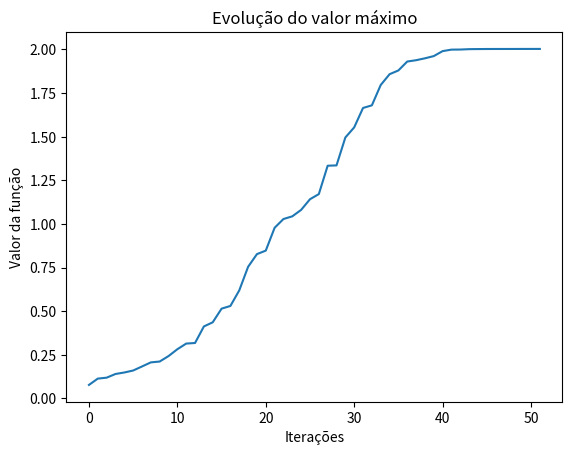
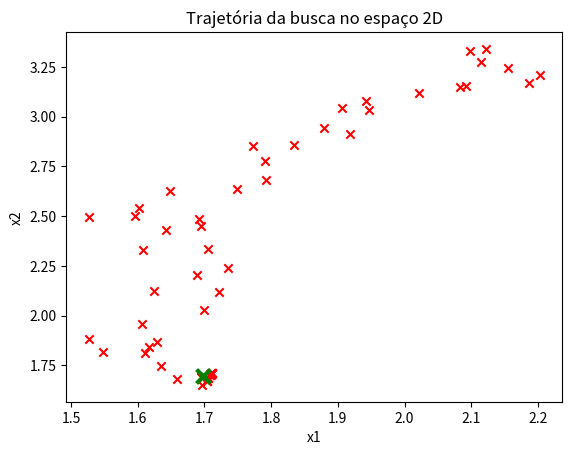
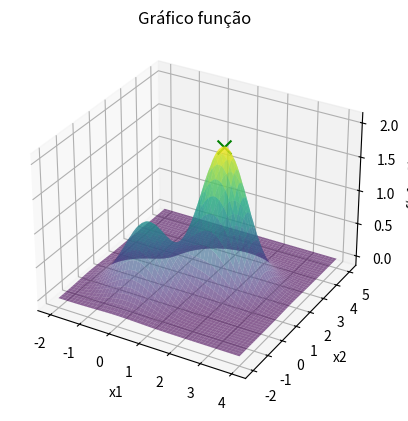

The matplotlib source for these figures, in order:
import numpy as np
import matplotlib.pyplot as plt
from mpl_toolkits.mplot3d import Axes3D
from collections import Counter

# Função a ser maximizada
def f(x):
    return np.exp(-(x[0]**2 + x[1]**2)) + 2 * np.exp(-((x[0] - 1.7)**2 + (x[1] - 1.7)**2))

def perturb(x, e):
    x1_new = np.clip(x[0] + np.random.uniform(-e, e), -2, 4) 
    x2_new = np.clip(x[1] + np.random.uniform(-e, e), -2, 5)  
    return [x1_new, x2_new]

# Função para executar o Hill Climbing para maximização com gráficos
def hill_climbing(e, max_it, max_viz, t, plot_graphs=False):
    x_opt = [np.random.uniform(-2, 4), np.random.uniform(-2, 5)]
    f_opt = f(x_opt)
    
    sem_melhoria = 0  
    valores = [f_opt]
    x1_vals, x2_vals = [], []  

    i = 0
    while i < max_it:
        melhoria = False
        for _ in range(max_viz):
            x_cand = perturb(x_opt, e)
            f_cand = f(x_cand)
            if f_cand > f_opt:  
                x_opt = x_cand
                f_opt = f_cand
                valores.append(f_opt)
                sem_melhoria = 0  
                melhoria = True
                break

        if not melhoria:
            sem_melhoria += 1
        
        if sem_melhoria >= t:
            break
        
        i += 1
        x1_vals.append(x_opt[0])
        x2_vals.append(x_opt[1])

    # Mostrar gráficos se necessário
    if plot_graphs:
        # Gráfico 1: Evolução do valor máximo ao longo das iterações
        plt.figure()
        plt.plot(valores)
        plt.xlabel('Iterações')
        plt.ylabel('Valor da função')
        plt.title('Evolução do valor máximo')
        plt.show()

        # Gráfico 2: Trajetória da busca no espaço 2D
        plt.figure()
        plt.scatter(x1_vals, x2_vals, c='r', marker='x')
        plt.scatter(x_opt[0], x_opt[1], color='g', marker='x', s=100, linewidth=3)  
        plt.xlabel('x1')
        plt.ylabel('x2')
        plt.title('Trajetória da busca no espaço 2D')
        plt.show()

        # Gráfico 3: Superfície 3D da função e ponto final em verde
        x1_range = np.linspace(-2, 4, 400)
        x2_range = np.linspace(-2, 5, 400)
        x1_grid, x2_grid = np.meshgrid(x1_range, x2_range)
        z_grid = f([x1_grid, x2_grid])

        fig = plt.figure()
        ax = fig.add_subplot(111, projection='3d')
        ax.plot_surface(x1_grid, x2_grid, z_grid, cmap='viridis', alpha=0.6)
        ax.scatter(x_opt[0], x_opt[1], f_opt, color='g', marker='x', s=100)  
        ax.set_xlabel('x1')
        ax.set_ylabel('x2')
        ax.set_zlabel('f(x1, x2)')
        plt.title('Gráfico função')
        plt.show()

    # Retorna a solução final e o valor da função arredondado a três casas decimais
    return [round(x, 3) for x in x_opt], round(f_opt, 3)

# Definir parâmetros
e = 0.1  
max_it = 10000  # Número máximo de iterações
max_viz = 20 
t = 100 
R = 50 

resultados = []
melhor_solucao = None
melhor_valor = float('-inf')

# Executar o algoritmo R vezes e mostrar gráficos da última execução
for r in range(R):
    if r == R - 1:  # Mostrar gráficos apenas na última execução
        x_result, f_result = hill_climbing(e, max_it, max_viz, t, plot_graphs=True)
    else:
        x_result, f_result = hill_climbing(e, max_it, max_viz, t)
    
    resultados.append(f_result)

    # Armazenar a melhor solução encontrada durante as execuções
    if f_result > melhor_valor:
        melhor_valor = f_result
        melhor_solucao = x_result

# Exibir a melhor solução encontrada após todas as execuções
print(f"Melhor solução encontrada: x1 = {melhor_solucao[0]}, x2 = {melhor_solucao[1]}")
print(f"Valor máximo da função: {melhor_valor}")

resultado_mais_frequente = Counter(resultados).most_common(1)[0]

# Exibir o resultado mais frequente
print(f"O resultado mais frequente foi {resultado_mais_frequente[0]} encontrado {resultado_mais_frequente[1]} vezes.")
